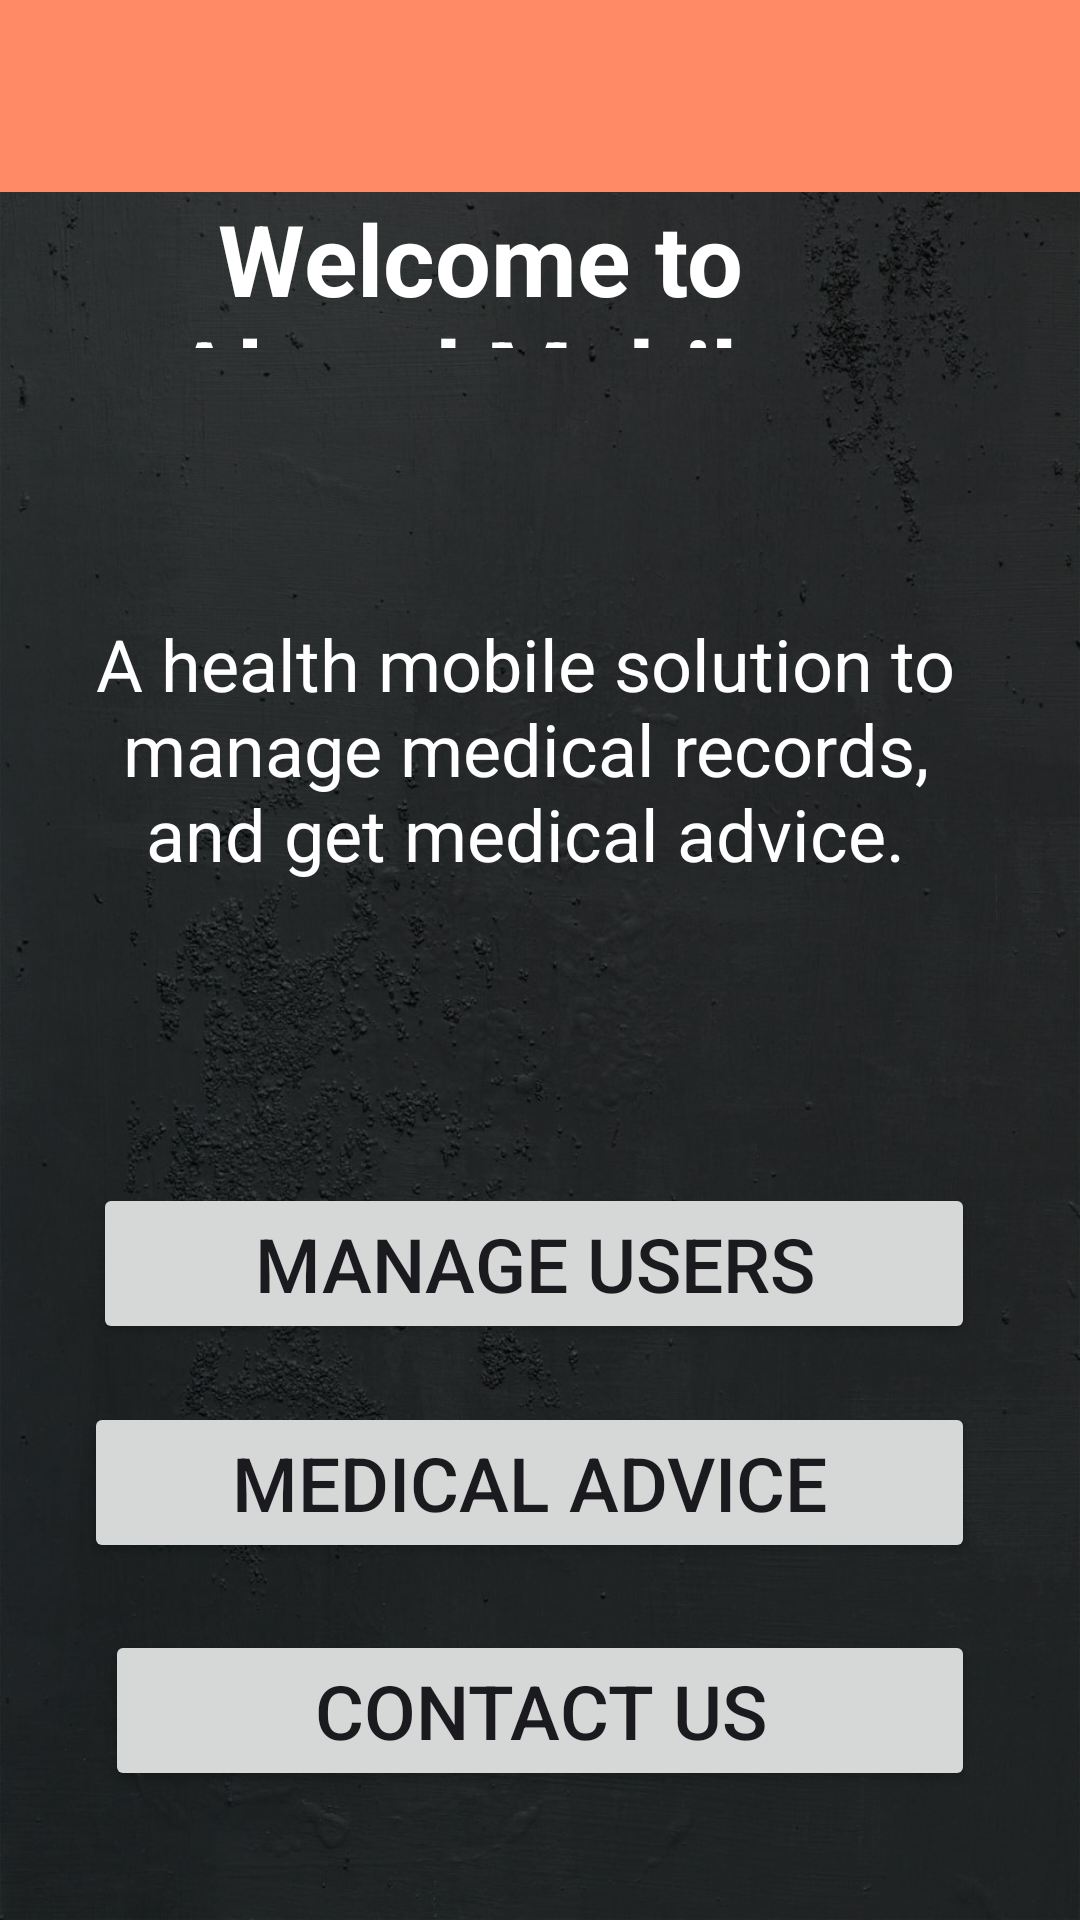

Here is an Android app screen rendered from its layout file. Give the layout XML and the strings, colors and styles it references.
<!-- AndroidManifest.xml: activity theme Theme.Healthcare.NoActionBar -->
<!-- res/layout/activity_main.xml -->
<?xml version="1.0" encoding="utf-8"?>
<LinearLayout xmlns:android="http://schemas.android.com/apk/res/android"
    xmlns:tools="http://schemas.android.com/tools"
    android:layout_width="match_parent"
    android:layout_height="match_parent"
    android:orientation="vertical"
    tools:context=".RegisterActivity">

    <include layout="@layout/appbar" />

    <RelativeLayout
        android:layout_width="match_parent"
        android:layout_height="match_parent"
        android:background="@drawable/ah"
        tools:context=".MainActivity">

        <TextView
            android:layout_width="wrap_content"
            android:layout_height="wrap_content"
            android:layout_alignParentEnd="true"
            android:layout_alignParentBottom="true"
            android:layout_centerHorizontal="true"
            android:layout_marginStart="25dp"
            android:layout_marginEnd="65dp"
            android:layout_marginBottom="524dp"
            android:gravity="center"
            android:text="Welcome to Ahood Mobile"
            android:textColor="@color/white"
            android:textSize="33sp"
            android:textStyle="bold" />

        <TextView
            android:layout_width="381dp"
            android:layout_height="191dp"
            android:layout_alignParentEnd="true"
            android:layout_alignParentBottom="true"
            android:layout_centerHorizontal="true"
            android:layout_marginStart="30dp"
            android:layout_marginEnd="40dp"
            android:layout_marginBottom="295dp"
            android:gravity="center"
            android:text="A health mobile solution to manage medical records, and get medical advice."
            android:textColor="@color/white"
            android:textSize="24sp" />

        <Button
            android:id="@+id/advice_20f"
            android:layout_width="match_parent"
            android:layout_height="wrap_content"
            android:layout_alignParentStart="true"
            android:layout_alignParentBottom="true"
            android:layout_marginStart="28dp"
            android:layout_marginTop="30dp"
            android:layout_marginEnd="35dp"
            android:layout_marginBottom="119dp"
            android:text="Medical Advice"
            android:textSize="25sp" />

        <Button
            android:id="@+id/advice1_20f"
            android:layout_width="match_parent"
            android:layout_height="wrap_content"
            android:layout_alignParentStart="true"
            android:layout_alignParentBottom="true"
            android:layout_marginStart="31dp"
            android:layout_marginTop="30dp"
            android:layout_marginEnd="35dp"
            android:layout_marginBottom="192dp"
            android:text="Manage Users"
            android:textSize="25sp" />

        <Button
            android:id="@+id/page_20f"
            android:layout_width="match_parent"
            android:layout_height="wrap_content"
            android:layout_alignParentStart="true"
            android:layout_alignParentEnd="true"
            android:layout_alignParentBottom="true"
            android:layout_centerHorizontal="true"
            android:layout_marginStart="35dp"
            android:layout_marginTop="30dp"
            android:layout_marginEnd="35dp"
            android:layout_marginBottom="43dp"
            android:text="Contact us"
            android:textSize="25sp" />

    </RelativeLayout>

</LinearLayout>
<!-- res/layout/appbar.xml (included above) -->
<?xml version="1.0" encoding="utf-8"?>
<com.google.android.material.appbar.AppBarLayout xmlns:android="http://schemas.android.com/apk/res/android"
    xmlns:app="http://schemas.android.com/apk/res-auto"
    android:layout_width="match_parent"
    android:layout_height="wrap_content"
    android:theme="@style/Theme.Healthcare.AppBarOverlay">

    <androidx.appcompat.widget.Toolbar
        android:id="@+id/toolbar"
        android:layout_width="match_parent"
        android:layout_height="?attr/actionBarSize"
        android:background="?attr/colorPrimary"
        app:popupTheme="@style/Theme.Healthcare.PopupOverlay" />

</com.google.android.material.appbar.AppBarLayout>
<!-- resources referenced by this layout -->
<resources>
  <color name="white">#FFFFFFFF</color>
  <!-- drawable ah: jpg bitmap (drawable, 113387 bytes) -->
  <style name="Theme.Healthcare.AppBarOverlay" parent="ThemeOverlay.AppCompat.Dark.ActionBar" />
  <style name="Theme.Healthcare.PopupOverlay" parent="ThemeOverlay.AppCompat.Light" />
  <style name="Theme.Healthcare.NoActionBar">
          <item name="windowActionBar">false</item>
          <item name="windowNoTitle">true</item>
      </style>
</resources>
